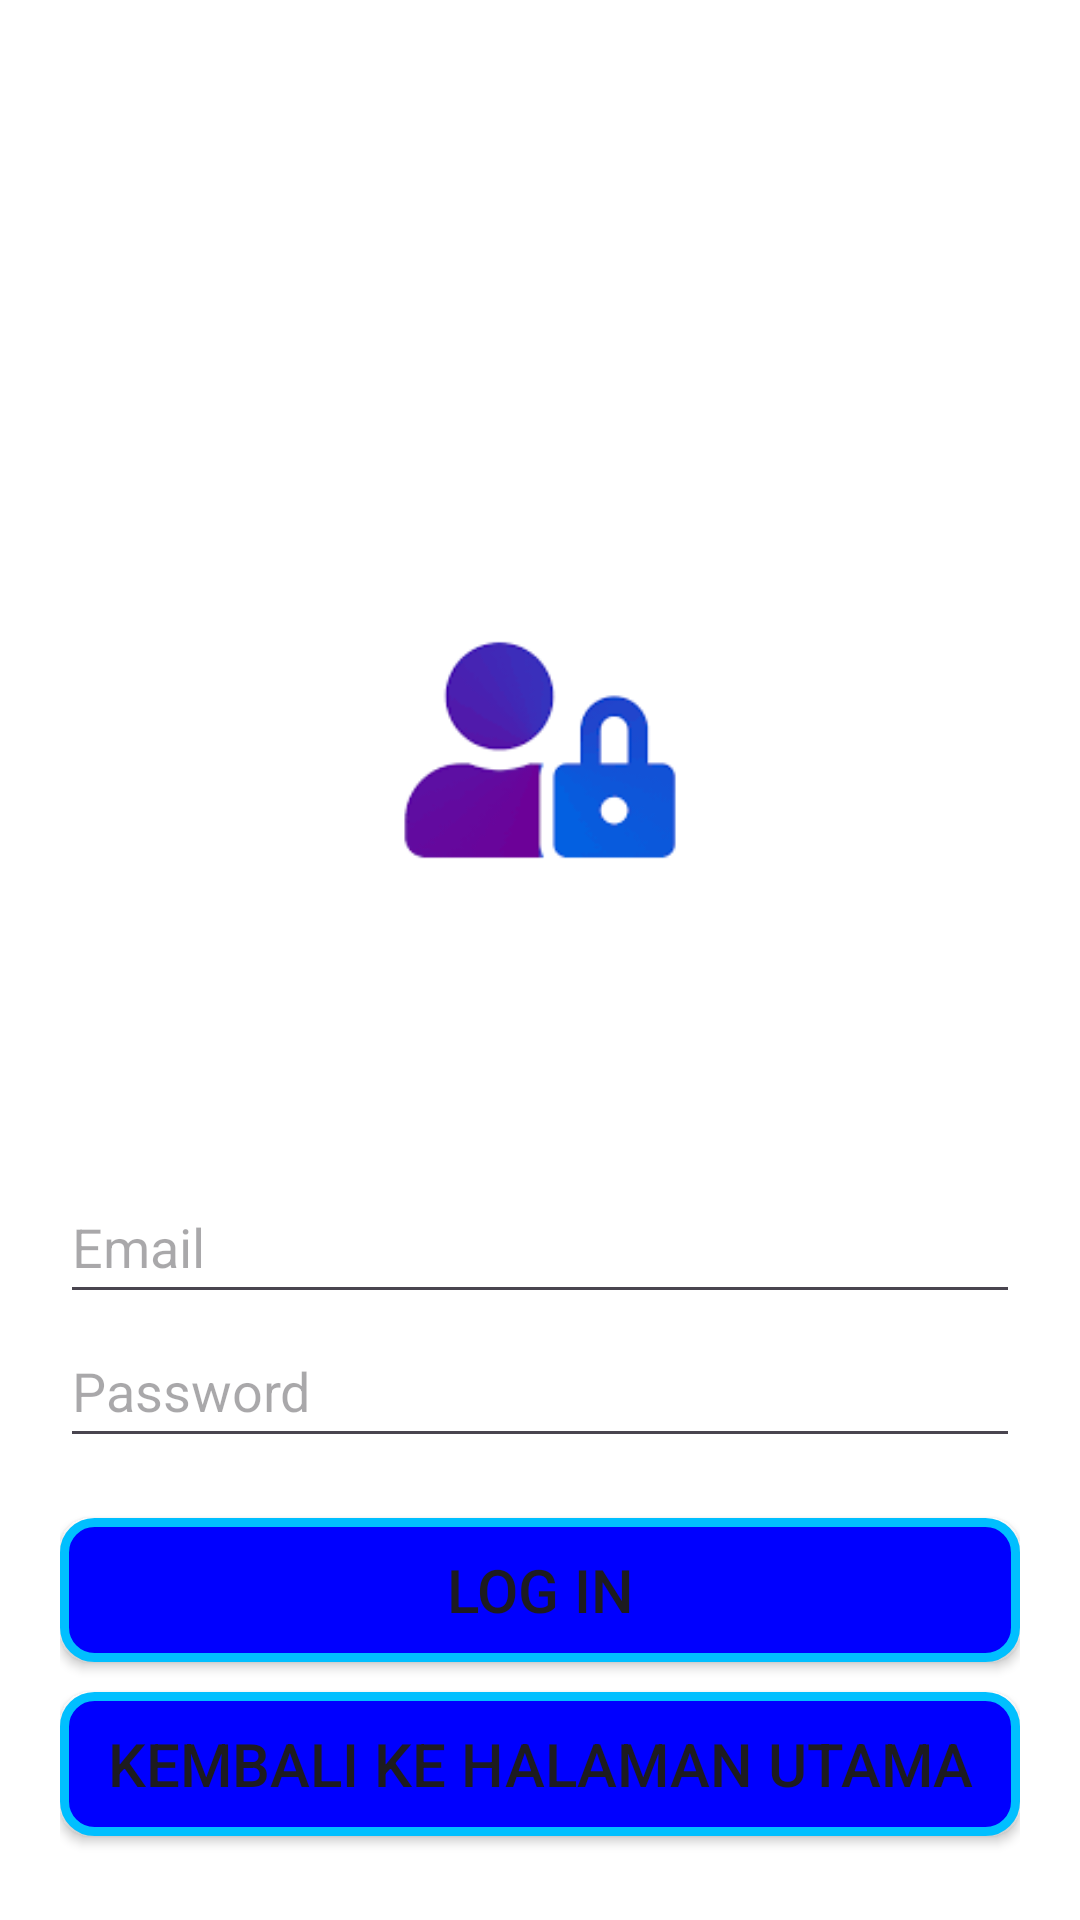

Reconstruct the res/layout file that produces this screen, plus the resources it refers to.
<!-- AndroidManifest.xml: application theme Theme.Konversimatauang -->
<!-- res/layout/activity_login.xml -->
<?xml version="1.0" encoding="utf-8"?>
<RelativeLayout xmlns:android="http://schemas.android.com/apk/res/android"
    xmlns:tools="http://schemas.android.com/tools"
    android:id="@+id/activity_main"
    android:layout_width="match_parent"
    android:layout_height="match_parent"
    android:paddingBottom="20dp"
    android:background="#fff"
    android:paddingLeft="20dp"
    android:paddingRight="20dp"
    android:paddingTop="50dp"
    tools:context=".login">

    <ImageView
        android:id="@+id/textView"
        android:layout_width="300dp"
        android:layout_height="240dp"
        android:layout_centerHorizontal="true"
        android:layout_marginTop="80dp"
        android:src="@drawable/img_login" />
    <EditText
        android:id="@+id/username"
        android:layout_width="match_parent"
        android:layout_height="48dp"
        android:inputType="textEmailAddress"
        android:ems="10"
        android:hint="Email"
        android:layout_below="@+id/textView"
        android:layout_alignParentLeft="true"
        android:layout_alignParentStart="true"
        android:layout_marginTop="20dp" />
    <EditText
        android:id="@+id/password"
        android:layout_width="match_parent"
        android:layout_height="48dp"
        android:inputType="textPassword"
        android:ems="10"
        android:layout_below="@+id/username"
        android:layout_alignParentLeft="true"
        android:layout_alignParentRight="true"
        android:layout_alignParentEnd="true"
        android:hint="Password" />
    <Button
        android:id="@+id/btnLogin"
        android:text="Log In"
        android:textSize="20sp"
        android:layout_marginTop="20dp"
        android:background="@drawable/bg_button"
        android:layout_width="match_parent"
        android:layout_height="wrap_content"
        android:layout_below="@+id/password"
        android:onClick="signInWithEmailAndPassword"
        android:layout_centerHorizontal="true" />
    <Button
        android:id="@+id/btnKembali"
        android:text="Kembali ke Halaman Utama"
        android:layout_width="400dp"
        android:layout_marginTop="10dp"
        android:textSize="20sp"
        android:onClick="kembalihome"
        android:layout_height="wrap_content"
        android:layout_below="@+id/btnLogin"
        android:background="@drawable/bg_button"
        android:layout_centerHorizontal="true" />
</RelativeLayout>
<!-- resources referenced by this layout -->
<resources>
  <!-- drawable bg_button (drawable) -->
  <?xml version="1.0" encoding="utf-8"?>
  <shape xmlns:android="http://schemas.android.com/apk/res/android">
      <solid android:color="#0000FF"/>
      <stroke android:width="3dp" android:color="#00bfff" />
      <corners android:radius="10dp"/>
      <padding android:left="0dp" android:top="0dp" android:right="0dp" android:bottom="0dp" />
  </shape>
  <!-- drawable img_login: png bitmap (drawable-v24, 4040 bytes) -->
  <style name="Theme.Konversimatauang" parent="Base.Theme.Konversimatauang" />
  <style name="Base.Theme.Konversimatauang" parent="Theme.Material3.DayNight.NoActionBar">
          
          
      </style>
</resources>
